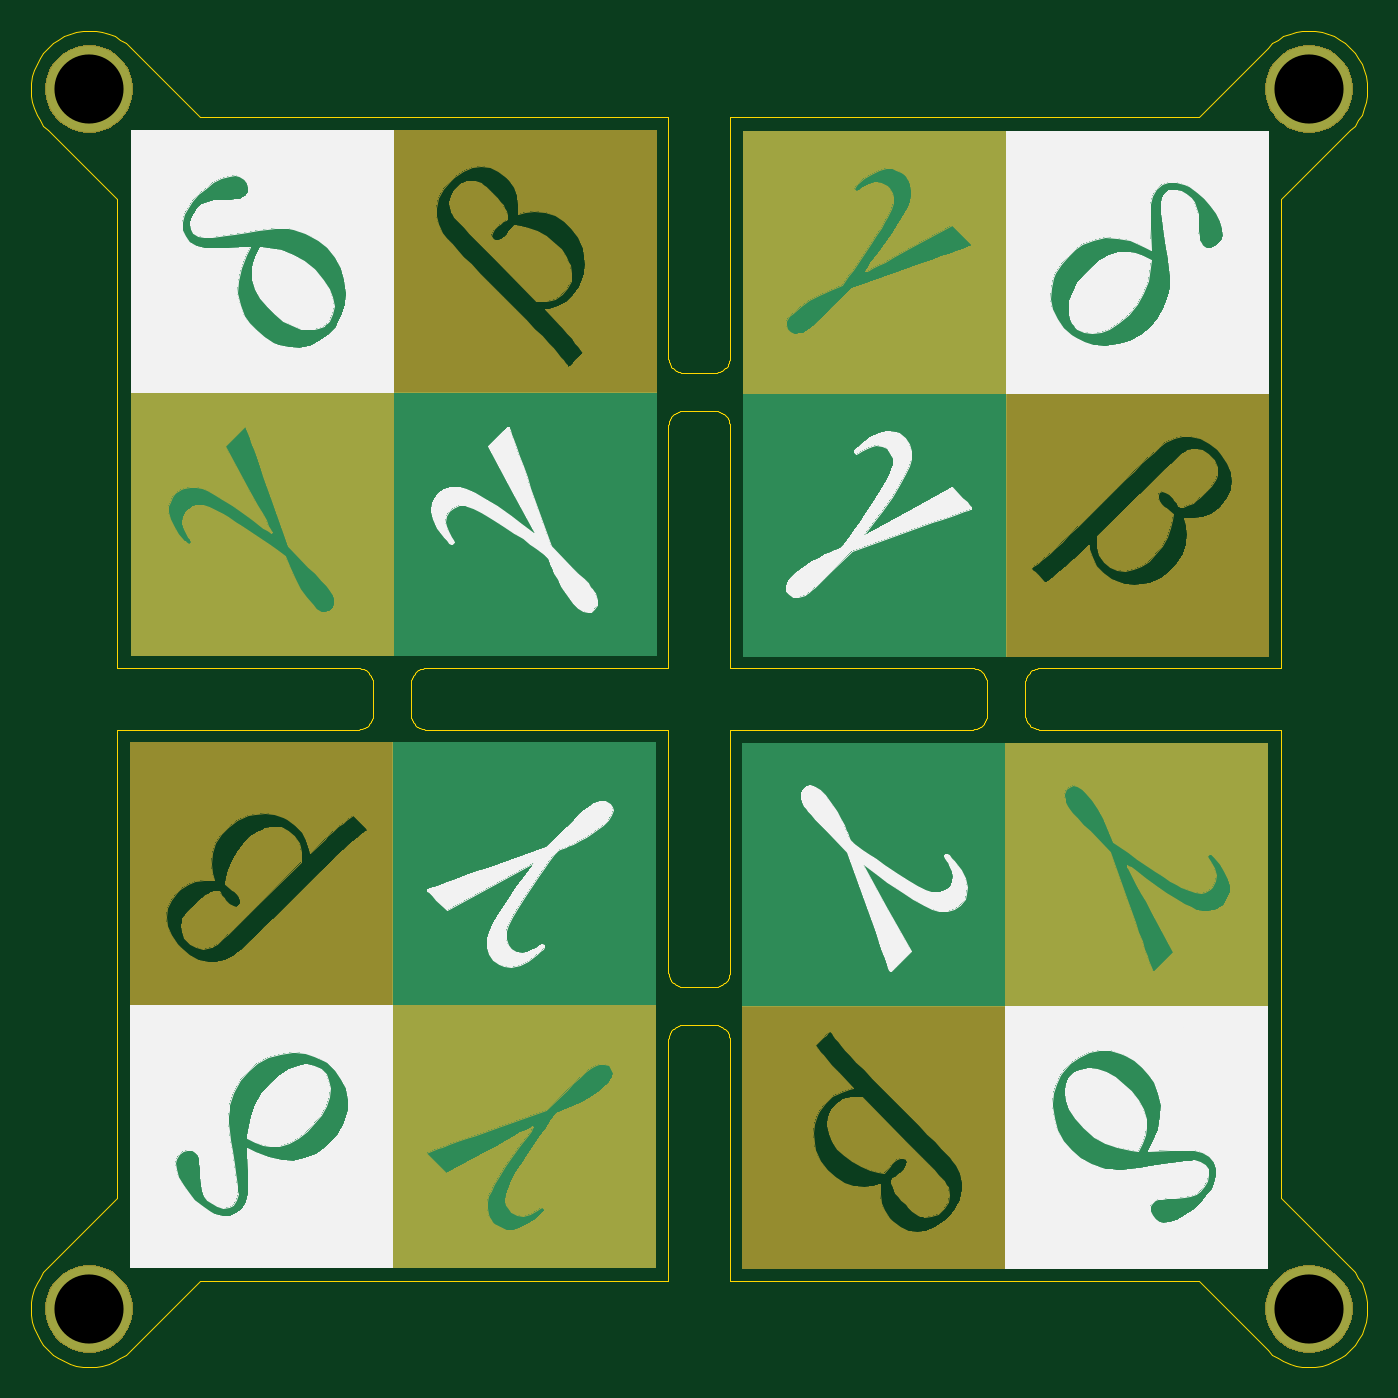
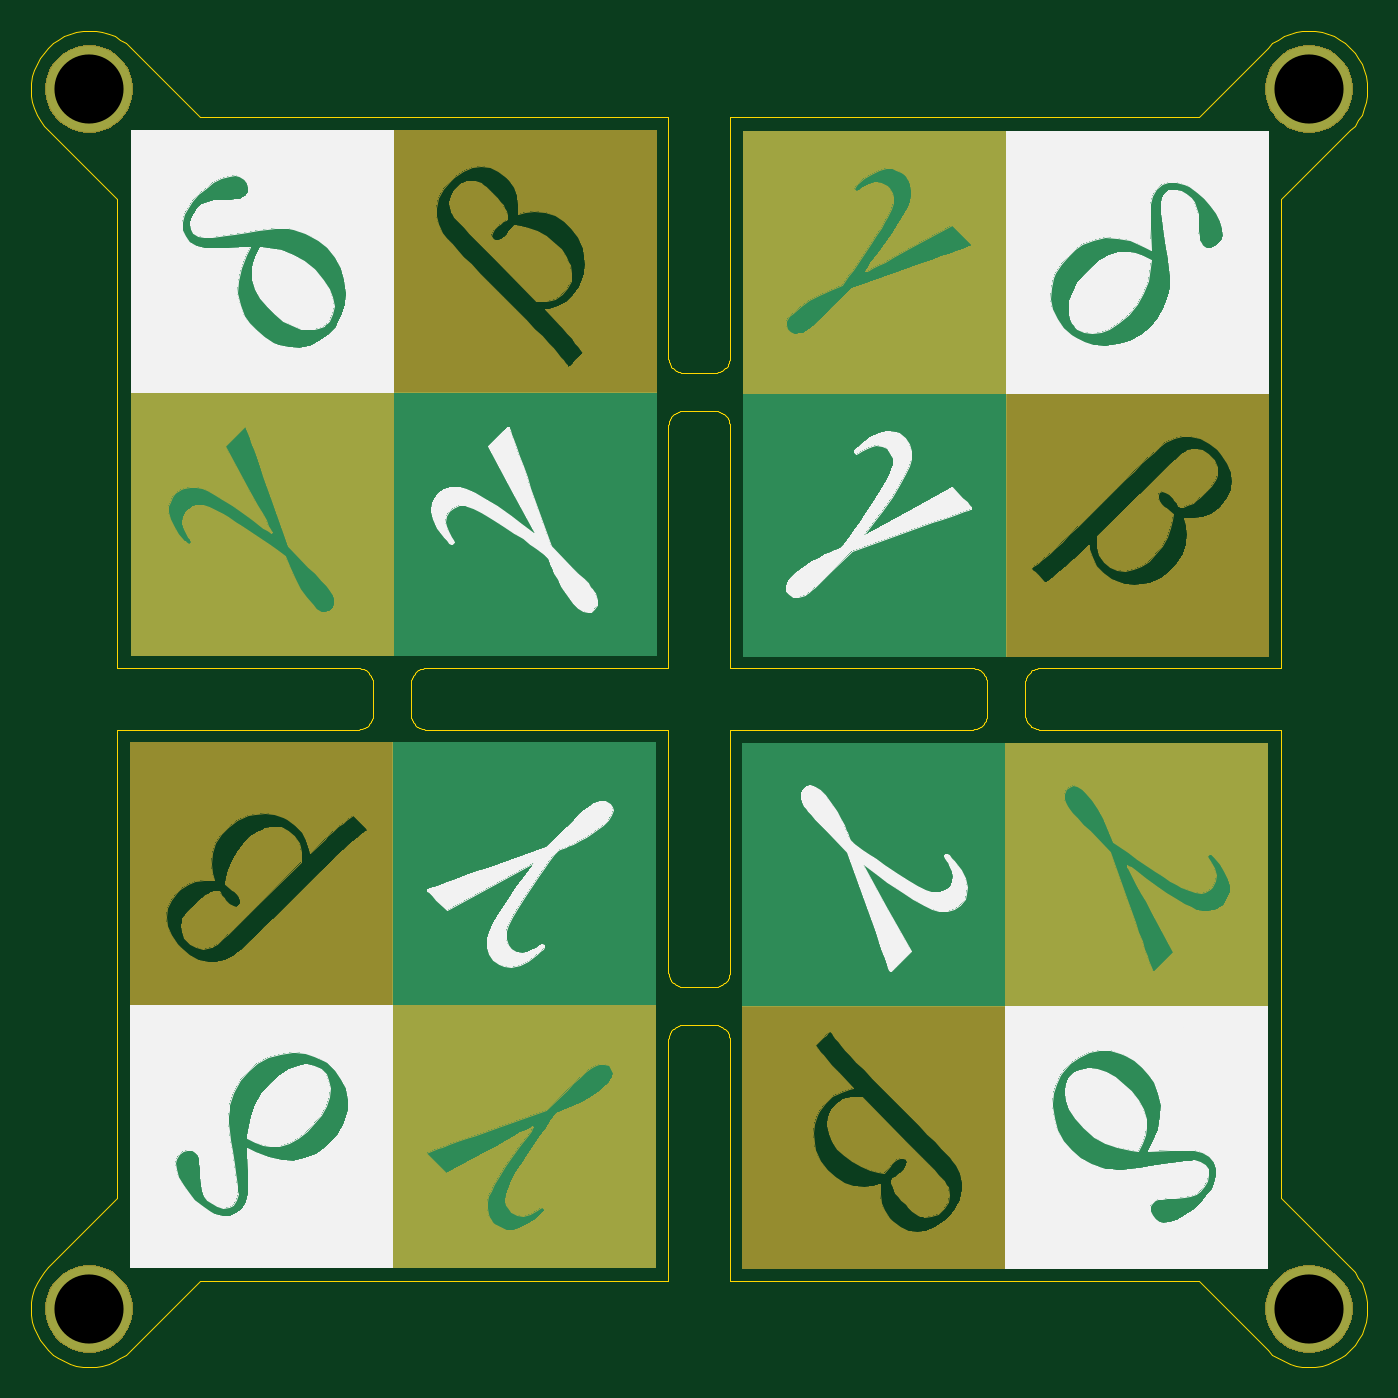
Circuit board: 8 layer files. Board 87.1 x 87.1 mm.
- outline: mole-diamond-4.GKO (11017 bytes)
- drill: mole-diamond-4.drl (99 bytes)
- bottom_copper: mole-diamond-4.gbl (4127 bytes)
- bottom_silk: mole-diamond-4.gbo (50214 bytes)
- bottom_mask: mole-diamond-4.gbs (61342 bytes)
- top_copper: mole-diamond-4.gtl (4127 bytes)
- top_silk: mole-diamond-4.gto (50214 bytes)
- top_mask: mole-diamond-4.gts (61342 bytes)

=== outline: mole-diamond-4.GKO (11017 bytes, source omitted) ===
=== drill: mole-diamond-4.drl ===
%
M48
METRIC,000.000
T10C4.50
%
T10
X010282Y089717
X010282Y010282
X089717Y010282
X089717Y089717
M30
=== bottom_copper: mole-diamond-4.gbl ===
%MOIN*%
%OFA0B0*%
%FSLAX46Y46*%
%IPPOS*%
%LPD*%
%ADD10C,0.00039370078740157485*%
%ADD11C,0.22047244094488189*%
%ADD22C,0.00039370078740157485*%
%ADD23C,0.22047244094488189*%
%ADD24C,0.00039370078740157485*%
%ADD25C,0.22047244094488189*%
%ADD26C,0.00039370078740157485*%
%ADD27C,0.22047244094488189*%
D10*
G36*
X0000509726Y0003089042D02*
G01*
X0000509739Y0002753168D01*
X0001181466Y0002753168D01*
X0001181478Y0002416118D01*
X0001181490Y0002079068D01*
X0001855593Y0002079068D01*
X0001855580Y0003424929D01*
X0001182647Y0003424923D01*
X0000509714Y0003424917D01*
X0000509726Y0003089042D01*
G37*
X0000509726Y0003089042D02*
X0000509739Y0002753168D01*
X0001181466Y0002753168D01*
X0001181478Y0002416118D01*
X0001181490Y0002079068D01*
X0001855593Y0002079068D01*
X0001855580Y0003424929D01*
X0001182647Y0003424923D01*
X0000509714Y0003424917D01*
X0000509726Y0003089042D01*
D11*
X0000404839Y0003532168D03*
G04 next file*
G04 #@! TF.GenerationSoftware,KiCad,Pcbnew,(5.1.5)-3*
G04 #@! TF.CreationDate,2019-12-21T12:13:30-08:00*
G04 #@! TF.ProjectId,mole-diamond-keychain,6d6f6c65-2d64-4696-916d-6f6e642d6b65,A*
G04 #@! TF.SameCoordinates,Original*
G04 #@! TF.FileFunction,Copper,L2,Bot*
G04 #@! TF.FilePolarity,Positive*
G04 Gerber Fmt 4.6, Leading zero omitted, Abs format (unit mm)*
G04 Created by KiCad (PCBNEW (5.1.5)-3) date 2019-12-21 12:13:30*
G04 APERTURE LIST*
G04 APERTURE END LIST*
D22*
G36*
X0000847964Y0000509726D02*
G01*
X0001183839Y0000509739D01*
X0001183839Y0001181466D01*
X0001520889Y0001181478D01*
X0001857939Y0001181490D01*
X0001857939Y0001855593D01*
X0000512077Y0001855580D01*
X0000512084Y0001182647D01*
X0000512090Y0000509714D01*
X0000847964Y0000509726D01*
G37*
X0000847964Y0000509726D02*
X0001183839Y0000509739D01*
X0001183839Y0001181466D01*
X0001520889Y0001181478D01*
X0001857939Y0001181490D01*
X0001857939Y0001855593D01*
X0000512077Y0001855580D01*
X0000512084Y0001182647D01*
X0000512090Y0000509714D01*
X0000847964Y0000509726D01*
D23*
X0000404839Y0000404839D03*
G04 next file*
G04 #@! TF.GenerationSoftware,KiCad,Pcbnew,(5.1.5)-3*
G04 #@! TF.CreationDate,2019-12-21T12:13:30-08:00*
G04 #@! TF.ProjectId,mole-diamond-keychain,6d6f6c65-2d64-4696-916d-6f6e642d6b65,A*
G04 #@! TF.SameCoordinates,Original*
G04 #@! TF.FileFunction,Copper,L2,Bot*
G04 #@! TF.FilePolarity,Positive*
G04 Gerber Fmt 4.6, Leading zero omitted, Abs format (unit mm)*
G04 Created by KiCad (PCBNEW (5.1.5)-3) date 2019-12-21 12:13:30*
G04 APERTURE LIST*
G04 APERTURE END LIST*
D24*
G36*
X0003427280Y0000847964D02*
G01*
X0003427268Y0001183839D01*
X0002755541Y0001183839D01*
X0002755529Y0001520889D01*
X0002755517Y0001857939D01*
X0002081414Y0001857939D01*
X0002081427Y0000512077D01*
X0002754360Y0000512084D01*
X0003427293Y0000512090D01*
X0003427280Y0000847964D01*
G37*
X0003427280Y0000847964D02*
X0003427268Y0001183839D01*
X0002755541Y0001183839D01*
X0002755529Y0001520889D01*
X0002755517Y0001857939D01*
X0002081414Y0001857939D01*
X0002081427Y0000512077D01*
X0002754360Y0000512084D01*
X0003427293Y0000512090D01*
X0003427280Y0000847964D01*
D25*
X0003532168Y0000404839D03*
G04 next file*
G04 #@! TF.GenerationSoftware,KiCad,Pcbnew,(5.1.5)-3*
G04 #@! TF.CreationDate,2019-12-21T12:13:30-08:00*
G04 #@! TF.ProjectId,mole-diamond-keychain,6d6f6c65-2d64-4696-916d-6f6e642d6b65,A*
G04 #@! TF.SameCoordinates,Original*
G04 #@! TF.FileFunction,Copper,L2,Bot*
G04 #@! TF.FilePolarity,Positive*
G04 Gerber Fmt 4.6, Leading zero omitted, Abs format (unit mm)*
G04 Created by KiCad (PCBNEW (5.1.5)-3) date 2019-12-21 12:13:30*
G04 APERTURE LIST*
G04 APERTURE END LIST*
D26*
G36*
X0003089042Y0003427280D02*
G01*
X0002753168Y0003427268D01*
X0002753168Y0002755541D01*
X0002416118Y0002755529D01*
X0002079068Y0002755517D01*
X0002079068Y0002081414D01*
X0003424929Y0002081427D01*
X0003424923Y0002754360D01*
X0003424917Y0003427293D01*
X0003089042Y0003427280D01*
G37*
X0003089042Y0003427280D02*
X0002753168Y0003427268D01*
X0002753168Y0002755541D01*
X0002416118Y0002755529D01*
X0002079068Y0002755517D01*
X0002079068Y0002081414D01*
X0003424929Y0002081427D01*
X0003424923Y0002754360D01*
X0003424917Y0003427293D01*
X0003089042Y0003427280D01*
D27*
X0003532168Y0003532168D03*
M02*
=== bottom_silk: mole-diamond-4.gbo (50214 bytes, source omitted) ===
=== bottom_mask: mole-diamond-4.gbs (61342 bytes, source omitted) ===
=== top_copper: mole-diamond-4.gtl ===
%MOIN*%
%OFA0B0*%
%FSLAX46Y46*%
%IPPOS*%
%LPD*%
%ADD10C,0.00039370078740157485*%
%ADD11C,0.22047244094488189*%
%ADD22C,0.00039370078740157485*%
%ADD23C,0.22047244094488189*%
%ADD24C,0.00039370078740157485*%
%ADD25C,0.22047244094488189*%
%ADD26C,0.00039370078740157485*%
%ADD27C,0.22047244094488189*%
D10*
G36*
X0000847964Y0003427280D02*
G01*
X0001183839Y0003427268D01*
X0001183839Y0002755541D01*
X0001520889Y0002755529D01*
X0001857939Y0002755517D01*
X0001857939Y0002081414D01*
X0000512077Y0002081427D01*
X0000512084Y0002754360D01*
X0000512090Y0003427293D01*
X0000847964Y0003427280D01*
G37*
X0000847964Y0003427280D02*
X0001183839Y0003427268D01*
X0001183839Y0002755541D01*
X0001520889Y0002755529D01*
X0001857939Y0002755517D01*
X0001857939Y0002081414D01*
X0000512077Y0002081427D01*
X0000512084Y0002754360D01*
X0000512090Y0003427293D01*
X0000847964Y0003427280D01*
D11*
X0000404839Y0003532168D03*
G04 next file*
G04 #@! TF.GenerationSoftware,KiCad,Pcbnew,(5.1.5)-3*
G04 #@! TF.CreationDate,2019-12-21T12:13:30-08:00*
G04 #@! TF.ProjectId,mole-diamond-keychain,6d6f6c65-2d64-4696-916d-6f6e642d6b65,A*
G04 #@! TF.SameCoordinates,Original*
G04 #@! TF.FileFunction,Copper,L1,Top*
G04 #@! TF.FilePolarity,Positive*
G04 Gerber Fmt 4.6, Leading zero omitted, Abs format (unit mm)*
G04 Created by KiCad (PCBNEW (5.1.5)-3) date 2019-12-21 12:13:30*
G04 APERTURE LIST*
G04 APERTURE END LIST*
D22*
G36*
X0000509726Y0000847964D02*
G01*
X0000509739Y0001183839D01*
X0001181466Y0001183839D01*
X0001181478Y0001520889D01*
X0001181490Y0001857939D01*
X0001855593Y0001857939D01*
X0001855580Y0000512077D01*
X0001182647Y0000512084D01*
X0000509714Y0000512090D01*
X0000509726Y0000847964D01*
G37*
X0000509726Y0000847964D02*
X0000509739Y0001183839D01*
X0001181466Y0001183839D01*
X0001181478Y0001520889D01*
X0001181490Y0001857939D01*
X0001855593Y0001857939D01*
X0001855580Y0000512077D01*
X0001182647Y0000512084D01*
X0000509714Y0000512090D01*
X0000509726Y0000847964D01*
D23*
X0000404839Y0000404839D03*
G04 next file*
G04 #@! TF.GenerationSoftware,KiCad,Pcbnew,(5.1.5)-3*
G04 #@! TF.CreationDate,2019-12-21T12:13:30-08:00*
G04 #@! TF.ProjectId,mole-diamond-keychain,6d6f6c65-2d64-4696-916d-6f6e642d6b65,A*
G04 #@! TF.SameCoordinates,Original*
G04 #@! TF.FileFunction,Copper,L1,Top*
G04 #@! TF.FilePolarity,Positive*
G04 Gerber Fmt 4.6, Leading zero omitted, Abs format (unit mm)*
G04 Created by KiCad (PCBNEW (5.1.5)-3) date 2019-12-21 12:13:30*
G04 APERTURE LIST*
G04 APERTURE END LIST*
D24*
G36*
X0003089042Y0000509726D02*
G01*
X0002753168Y0000509739D01*
X0002753168Y0001181466D01*
X0002416118Y0001181478D01*
X0002079068Y0001181490D01*
X0002079068Y0001855593D01*
X0003424929Y0001855580D01*
X0003424923Y0001182647D01*
X0003424917Y0000509714D01*
X0003089042Y0000509726D01*
G37*
X0003089042Y0000509726D02*
X0002753168Y0000509739D01*
X0002753168Y0001181466D01*
X0002416118Y0001181478D01*
X0002079068Y0001181490D01*
X0002079068Y0001855593D01*
X0003424929Y0001855580D01*
X0003424923Y0001182647D01*
X0003424917Y0000509714D01*
X0003089042Y0000509726D01*
D25*
X0003532168Y0000404839D03*
G04 next file*
G04 #@! TF.GenerationSoftware,KiCad,Pcbnew,(5.1.5)-3*
G04 #@! TF.CreationDate,2019-12-21T12:13:30-08:00*
G04 #@! TF.ProjectId,mole-diamond-keychain,6d6f6c65-2d64-4696-916d-6f6e642d6b65,A*
G04 #@! TF.SameCoordinates,Original*
G04 #@! TF.FileFunction,Copper,L1,Top*
G04 #@! TF.FilePolarity,Positive*
G04 Gerber Fmt 4.6, Leading zero omitted, Abs format (unit mm)*
G04 Created by KiCad (PCBNEW (5.1.5)-3) date 2019-12-21 12:13:30*
G04 APERTURE LIST*
G04 APERTURE END LIST*
D26*
G36*
X0003427280Y0003089042D02*
G01*
X0003427268Y0002753168D01*
X0002755541Y0002753168D01*
X0002755529Y0002416118D01*
X0002755517Y0002079068D01*
X0002081414Y0002079068D01*
X0002081427Y0003424929D01*
X0002754360Y0003424923D01*
X0003427293Y0003424917D01*
X0003427280Y0003089042D01*
G37*
X0003427280Y0003089042D02*
X0003427268Y0002753168D01*
X0002755541Y0002753168D01*
X0002755529Y0002416118D01*
X0002755517Y0002079068D01*
X0002081414Y0002079068D01*
X0002081427Y0003424929D01*
X0002754360Y0003424923D01*
X0003427293Y0003424917D01*
X0003427280Y0003089042D01*
D27*
X0003532168Y0003532168D03*
M02*
=== top_silk: mole-diamond-4.gto (50214 bytes, source omitted) ===
=== top_mask: mole-diamond-4.gts (61342 bytes, source omitted) ===
